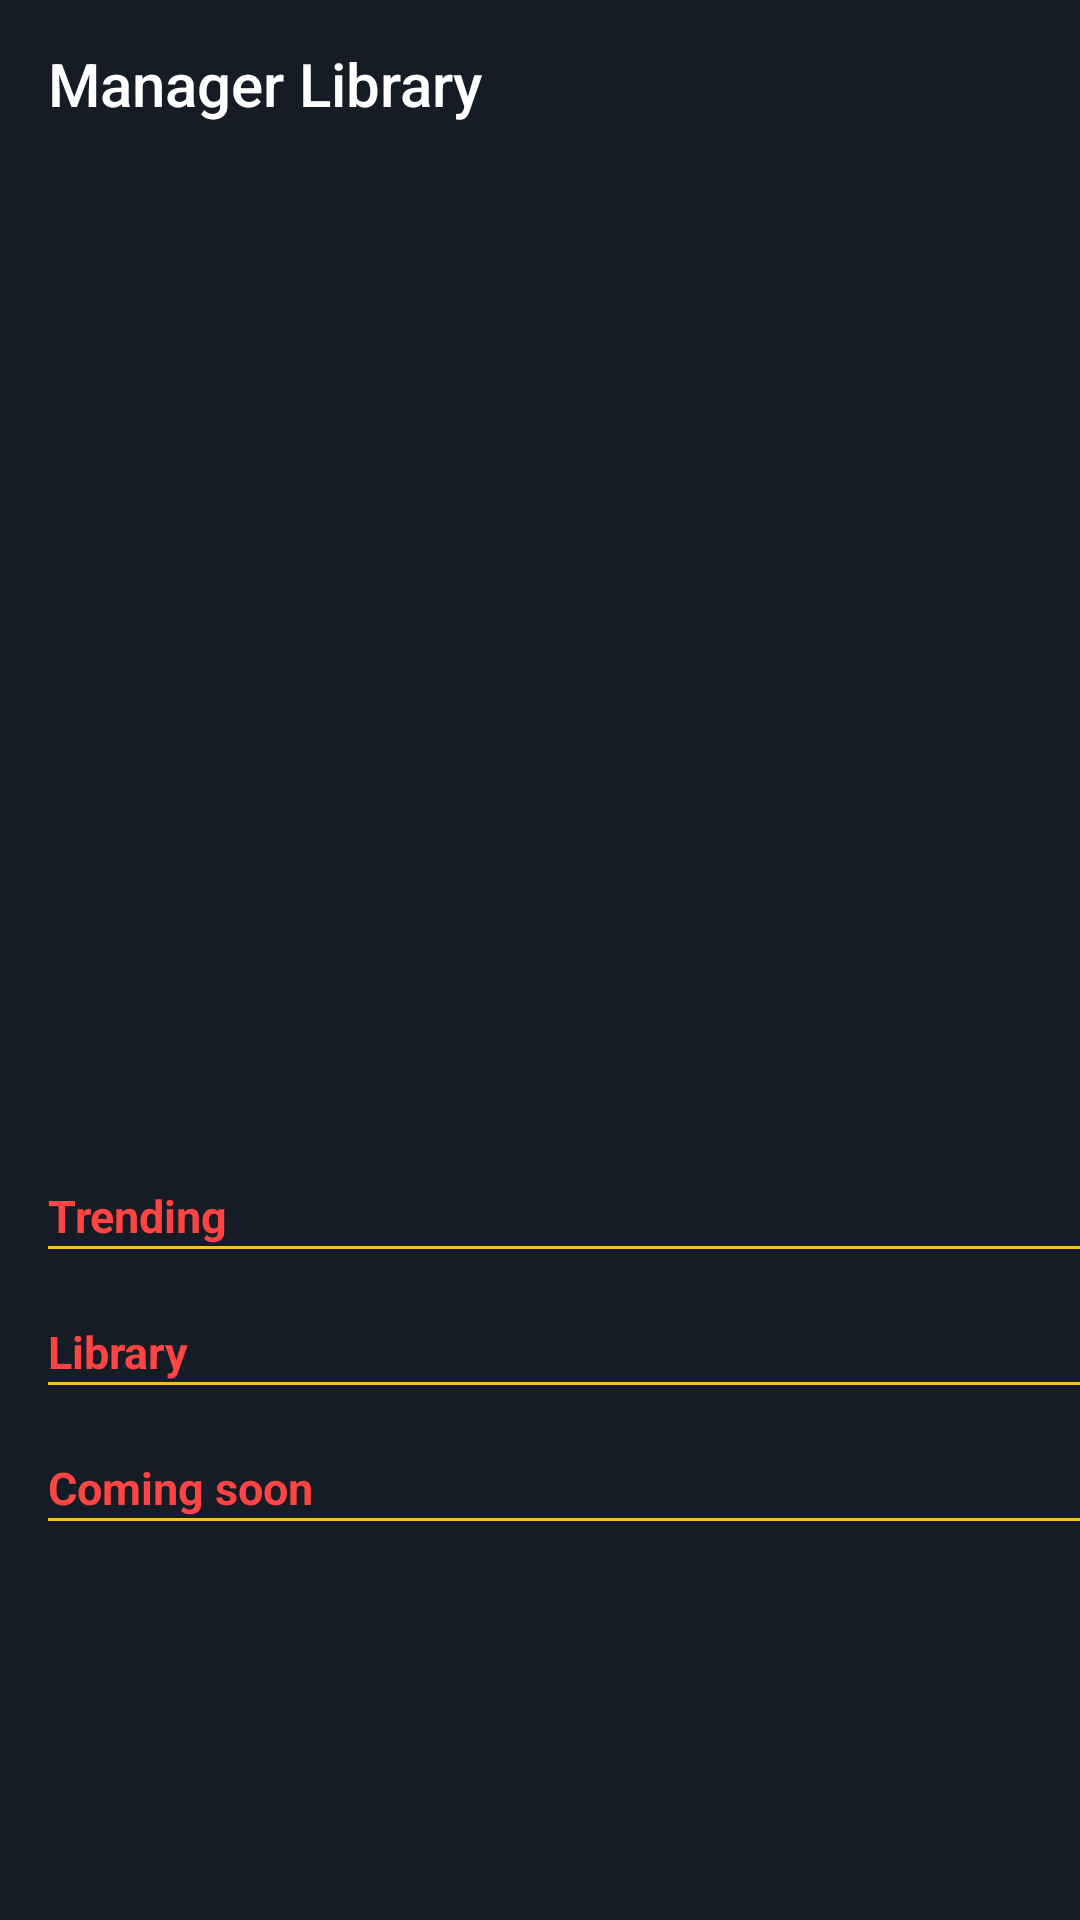

Here is an Android app screen rendered from its layout file. Give the layout XML and the strings, colors and styles it references.
<!-- AndroidManifest.xml: application theme AppTheme -->
<!-- res/layout/activity_manager_book.xml -->
<?xml version="1.0" encoding="utf-8"?>

<androidx.drawerlayout.widget.DrawerLayout
    android:id="@+id/dl"
    xmlns:android="http://schemas.android.com/apk/res/android"
    xmlns:app="http://schemas.android.com/apk/res-auto"
    xmlns:tools="http://schemas.android.com/tools"
    android:layout_width="match_parent"
    android:layout_height="match_parent" >

    <LinearLayout
        android:layout_width="match_parent"
        android:background="@color/colorPrimary"
        android:layout_height="match_parent"
        android:orientation="vertical"
        tools:context=".ui.ManagerBookActivity">

        <androidx.appcompat.widget.Toolbar
            android:id="@+id/toolbar"
            android:layout_width="match_parent"
            android:layout_height="?attr/actionBarSize"
            app:layout_constraintEnd_toEndOf="parent"
            android:background="@color/colorPrimary"
            app:layout_constraintStart_toStartOf="parent"
            app:layout_constraintTop_toTopOf="parent"
            app:title="@string/app_name"
            app:titleTextColor="@android:color/white" />

        <androidx.core.widget.NestedScrollView
            android:layout_width="match_parent"
            android:layout_height="match_parent">

            <androidx.constraintlayout.widget.ConstraintLayout
                android:layout_width="match_parent"
                android:layout_height="match_parent">

                <androidx.viewpager.widget.ViewPager
                    android:id="@+id/sldier_bar"
                    android:layout_width="411dp"
                    android:layout_height="275dp"
                    app:layout_constraintEnd_toEndOf="parent"
                    app:layout_constraintStart_toStartOf="parent"
                    app:layout_constraintTop_toTopOf="parent" />

                <com.google.android.material.tabs.TabLayout
                    android:id="@+id/indicator"
                    android:layout_width="match_parent"
                    android:layout_height="wrap_content"
                    app:layout_constraintEnd_toEndOf="parent"
                    app:layout_constraintStart_toStartOf="parent"
                    app:layout_constraintTop_toBottomOf="@+id/sldier_bar"
                    app:tabBackground="@drawable/indicator_selector"
                    app:tabGravity="center"
                    app:tabIndicatorHeight="0dp"></com.google.android.material.tabs.TabLayout>

                <TextView
                    android:textStyle="bold"
                    android:textColor="@android:color/holo_red_light"
                    android:id="@+id/textView2"
                    android:layout_width="wrap_content"
                    android:layout_height="wrap_content"
                    android:layout_marginStart="16dp"
                    android:layout_marginLeft="16dp"
                    android:layout_marginTop="16dp"
                    android:text="Trending"
                    android:textSize="@dimen/dp15"
                    app:layout_constraintStart_toStartOf="parent"
                    app:layout_constraintTop_toBottomOf="@+id/indicator" />

                <View
                    android:id="@+id/views1"
                    android:layout_width="match_parent"
                    android:layout_height="@dimen/dp1"
                    android:layout_marginLeft="@dimen/dp16"
                    app:layout_constraintEnd_toEndOf="parent"
                    app:layout_constraintStart_toStartOf="parent"
                    app:layout_constraintTop_toBottomOf="@+id/textView2"
                    android:background="@android:color/holo_orange_light"/>

                <androidx.recyclerview.widget.RecyclerView
                    android:id="@+id/rcv_trending"
                    android:layout_width="0dp"
                    android:layout_height="wrap_content"
                    android:layout_marginTop="8dp"
                    app:layout_constraintEnd_toEndOf="parent"
                    app:layout_constraintStart_toStartOf="parent"
                    app:layout_constraintTop_toBottomOf="@+id/views1" />

                <TextView
                    android:textStyle="bold"
                    android:textColor="@android:color/holo_red_light"
                    android:id="@+id/textView4"
                    android:layout_width="wrap_content"
                    android:layout_height="wrap_content"
                    android:layout_marginStart="16dp"
                    android:layout_marginLeft="16dp"
                    android:layout_marginTop="16dp"
                    android:text="Library"
                    android:textSize="@dimen/dp15"
                    app:layout_constraintStart_toStartOf="parent"
                    app:layout_constraintTop_toBottomOf="@+id/rcv_trending" />

                <View
                    android:id="@+id/views2"
                    android:layout_width="match_parent"
                    android:layout_height="@dimen/dp1"
                    android:layout_marginLeft="@dimen/dp16"
                    app:layout_constraintEnd_toEndOf="parent"
                    app:layout_constraintStart_toStartOf="parent"
                    app:layout_constraintTop_toBottomOf="@+id/textView4"
                    android:background="@android:color/holo_orange_light"/>

                <androidx.recyclerview.widget.RecyclerView
                    android:id="@+id/rcv_all"
                    android:layout_width="match_parent"
                    android:layout_height="wrap_content"
                    android:layout_marginTop="8dp"
                    app:layout_constraintStart_toStartOf="parent"
                    app:layout_constraintTop_toBottomOf="@+id/views2" />

                <TextView
                    android:textStyle="bold"
                    android:textColor="@android:color/holo_red_light"
                    android:id="@+id/textView5"
                    android:layout_width="wrap_content"
                    android:layout_height="wrap_content"
                    android:layout_marginStart="16dp"
                    android:layout_marginLeft="16dp"
                    android:layout_marginTop="16dp"
                    android:text="Coming soon"
                    android:textSize="@dimen/dp15"
                    app:layout_constraintStart_toStartOf="parent"
                    app:layout_constraintTop_toBottomOf="@+id/rcv_all" />

                <View
                    android:id="@+id/views3"
                    android:layout_width="match_parent"
                    android:layout_height="@dimen/dp1"
                    android:layout_marginLeft="@dimen/dp16"
                    app:layout_constraintEnd_toEndOf="parent"
                    app:layout_constraintStart_toStartOf="parent"
                    app:layout_constraintTop_toBottomOf="@+id/textView5"
                    android:background="@android:color/holo_orange_light"/>

                <androidx.recyclerview.widget.RecyclerView
                    android:id="@+id/rcv_cooming"
                    android:layout_width="match_parent"
                    android:layout_height="match_parent"
                    android:layout_marginTop="8dp"
                    app:layout_constraintEnd_toEndOf="parent"
                    app:layout_constraintStart_toStartOf="parent"
                    app:layout_constraintTop_toBottomOf="@+id/views3" />

            </androidx.constraintlayout.widget.ConstraintLayout>

        </androidx.core.widget.NestedScrollView>

    </LinearLayout>


    <com.google.android.material.navigation.NavigationView
        android:id="@+id/navigation"
        android:layout_width="wrap_content"
        android:layout_height="match_parent"
        android:layout_gravity="start|left"
        app:headerLayout="@layout/navigation_header"
        app:menu="@menu/my_navigation_items" />
</androidx.drawerlayout.widget.DrawerLayout>
<!-- res/layout/navigation_header.xml (included above) -->
<?xml version="1.0" encoding="utf-8"?>

<androidx.constraintlayout.widget.ConstraintLayout xmlns:android="http://schemas.android.com/apk/res/android"
    xmlns:app="http://schemas.android.com/apk/res-auto"
    xmlns:tools="http://schemas.android.com/tools"
    android:layout_width="match_parent"
    android:layout_height="match_parent">

    <ImageView
        android:id="@+id/imageView"
        android:layout_width="wrap_content"
        android:layout_height="@dimen/dp150"
        android:scaleType="centerCrop"
        app:layout_constraintEnd_toEndOf="parent"
        app:layout_constraintStart_toStartOf="parent"
        app:layout_constraintTop_toTopOf="parent"
        app:srcCompat="@drawable/image_02" />

    <androidx.cardview.widget.CardView
        android:id="@+id/cardView5"
        android:layout_width="wrap_content"
        android:layout_height="wrap_content"
        android:layout_marginStart="16dp"
        android:layout_marginLeft="16dp"
        app:cardBackgroundColor="@color/white"
        app:cardCornerRadius="@dimen/dp8"
        app:layout_constraintBottom_toBottomOf="@+id/imageView"
        app:layout_constraintStart_toStartOf="parent"
        app:layout_constraintTop_toBottomOf="@+id/imageView">

        <ImageView
            android:id="@+id/ig_cover_user"
            android:layout_width="wrap_content"
            android:layout_height="wrap_content"
            app:srcCompat="@mipmap/ic_launcher" />

    </androidx.cardview.widget.CardView>


    <TextView
        android:id="@+id/tv_name"
        android:layout_width="wrap_content"
        android:layout_height="wrap_content"
        android:layout_marginStart="16dp"
        android:layout_marginLeft="16dp"
        android:layout_marginTop="8dp"
        android:text="Truong Xuan Tinh"
        android:textColor="@color/colorPrimary"
        android:textSize="@dimen/dp15"
        android:textStyle="normal"
        app:layout_constraintStart_toEndOf="@+id/cardView5"
        app:layout_constraintTop_toBottomOf="@+id/imageView" />
</androidx.constraintlayout.widget.ConstraintLayout>
<!-- resources referenced by this layout -->
<resources>
  <color name="colorPrimary">#151c25</color>
  <color name="white">#fafafa</color>
  <dimen name="dp1">1.00dp</dimen>
  <dimen name="dp15">15.00dp</dimen>
  <dimen name="dp150">150.00dp</dimen>
  <dimen name="dp16">16.00dp</dimen>
  <dimen name="dp8">8.00dp</dimen>
  <!-- drawable indicator_selector (drawable) -->
  <?xml version="1.0" encoding="utf-8"?>
  
  <selector xmlns:android="http://schemas.android.com/apk/res/android">
  
      <item android:drawable="@drawable/selected_indicator"
          android:state_selected="true"/>
  
      <item android:drawable="@drawable/default_indicator"
          android:state_selected="false"/>
  </selector>
  <string name="app_name">Manager Library</string>
  <style name="AppTheme" parent="Theme.AppCompat.Light.NoActionBar">
          
          <item name="colorPrimary">@color/colorPrimary</item>
          <item name="colorPrimaryDark">@color/colorPrimaryDark</item>
          <item name="colorAccent">@color/colorAccent</item>
      </style>
  <!-- drawable selected_indicator (drawable) -->
  <?xml version="1.0" encoding="utf-8"?>
  
  <layer-list xmlns:android="http://schemas.android.com/apk/res/android">
  
      <item>
  
          <shape android:innerRadius="0dp"
              android:shape="ring"
              android:thickness="@dimen/dp3"
              android:useLevel="false">
  
              <solid android:color="@color/colorAccent" />
  
          </shape>
  
      </item>
  
  </layer-list>
  <!-- drawable default_indicator (drawable) -->
  <?xml version="1.0" encoding="utf-8"?>
  
  <layer-list xmlns:android="http://schemas.android.com/apk/res/android">
  
      <item>
  
          <shape android:innerRadius="0dp"
              android:shape="ring"
              android:thickness="@dimen/dp3"
              android:useLevel="false">
  
              <solid android:color="@android:color/darker_gray" />
  
          </shape>
  
      </item>
  
  </layer-list>
  <color name="colorPrimaryDark">#151c25</color>
  <color name="colorAccent">#f1b814</color>
  <dimen name="dp3">3.00dp</dimen>
</resources>
